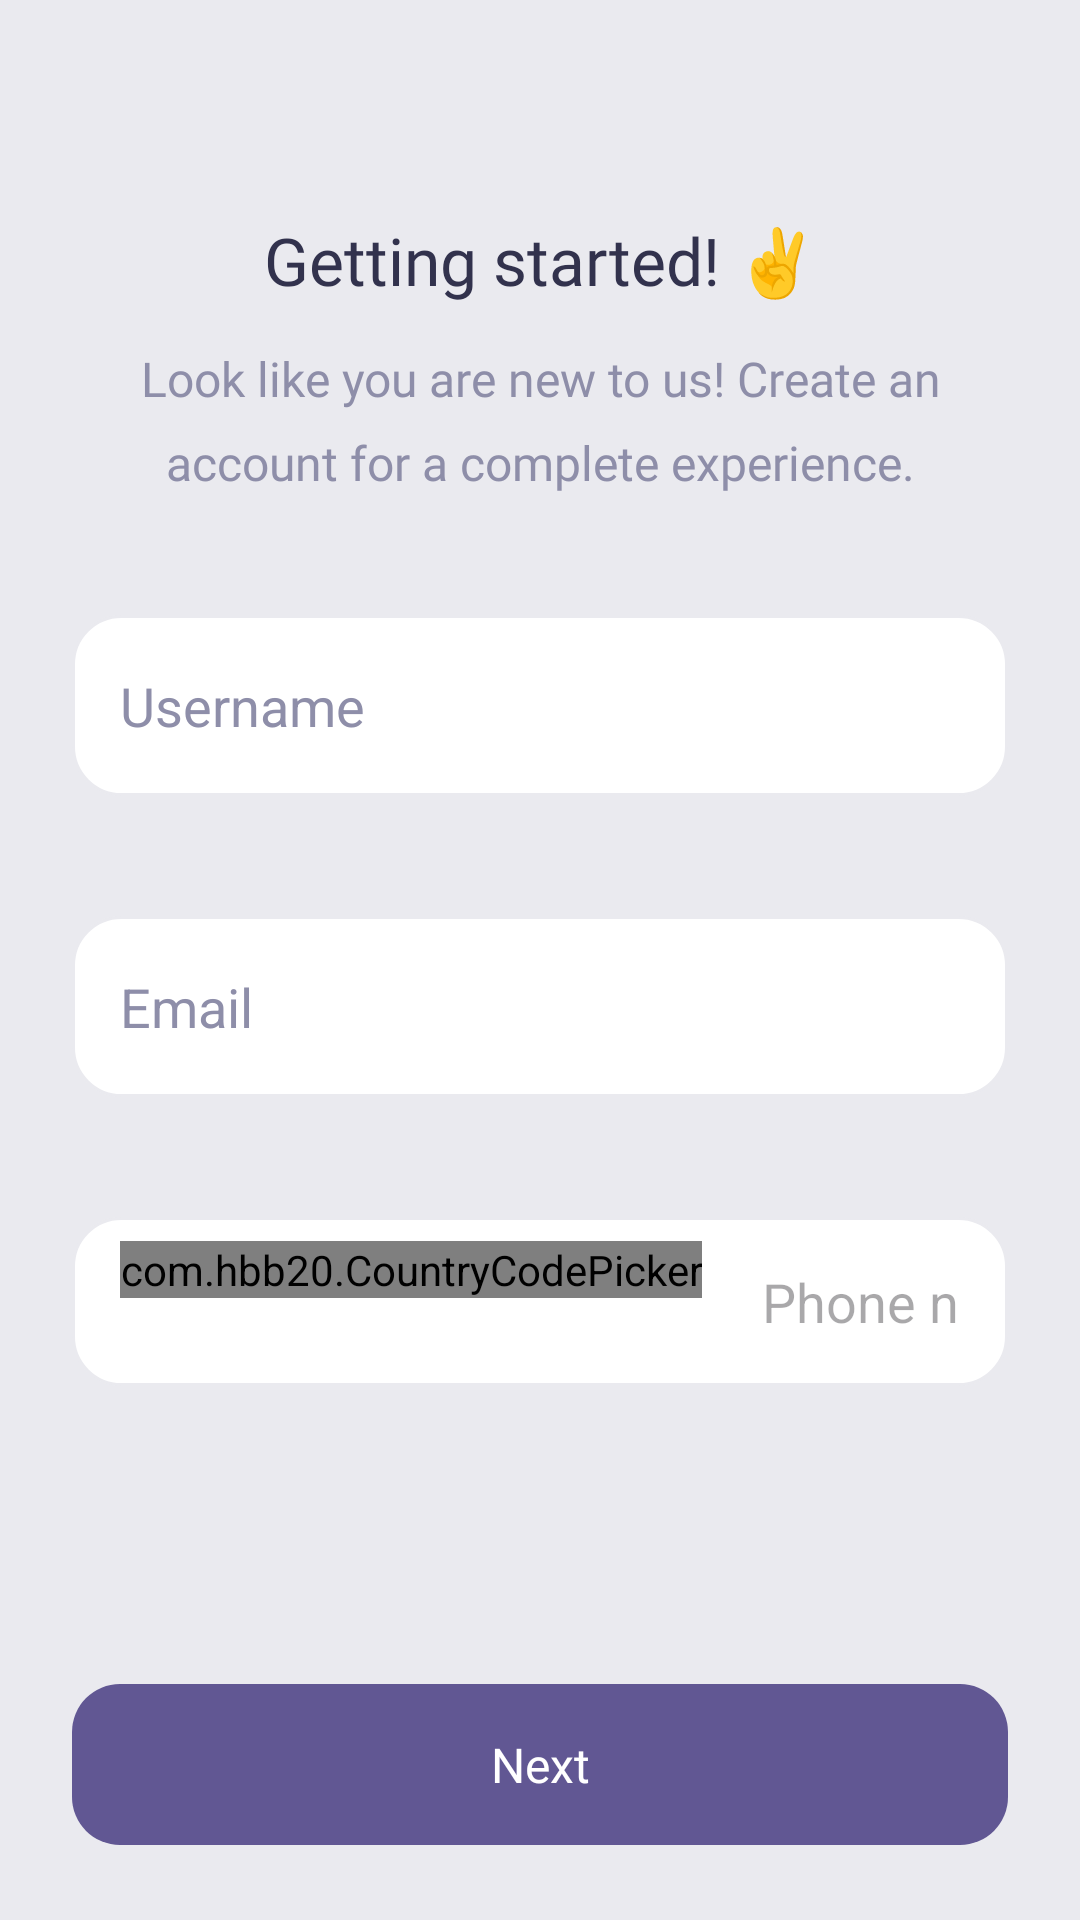

This screen was rendered from an Android layout file. Write that file and the resources it references.
<!-- AndroidManifest.xml: application theme Theme.MenuApp24_08 -->
<!-- res/layout/fragment_create_account.xml -->
<?xml version="1.0" encoding="utf-8"?>
<androidx.constraintlayout.widget.ConstraintLayout xmlns:android="http://schemas.android.com/apk/res/android"
    xmlns:app="http://schemas.android.com/apk/res-auto"
    xmlns:tools="http://schemas.android.com/tools"
    android:layout_width="match_parent"
    android:layout_height="match_parent"
    android:paddingStart="@dimen/d_24"
    android:paddingTop="@dimen/d_72"
    android:paddingEnd="@dimen/d_24"
    android:paddingBottom="@dimen/d_25"
    tools:context=".ui.fragments.CreateAccountFragment"
    android:background="@color/bgColor">

    <TextView
        android:id="@+id/nextButton"
        android:layout_width="0dp"
        android:layout_height="wrap_content"
        android:background="@drawable/get_started_shape"
        android:fontFamily="@font/mulish_medium"
        android:text="@string/next"
        android:textAlignment="center"
        android:textColor="@color/white"
        android:textSize="@dimen/s_16"
        app:layout_constraintBottom_toBottomOf="parent"
        app:layout_constraintEnd_toEndOf="parent"
        app:layout_constraintStart_toStartOf="parent" />

    <TextView
        android:id="@+id/textView6"
        android:layout_width="wrap_content"
        android:layout_height="wrap_content"
        android:fontFamily="@font/dmsans_medium"
        android:text="@string/gettingStarted"
        android:textAlignment="center"
        android:textColor="@color/onboardingTextColor"
        android:textSize="@dimen/s_22"
        app:layout_constraintEnd_toEndOf="parent"
        app:layout_constraintStart_toStartOf="parent"
        app:layout_constraintTop_toTopOf="parent" />

    <TextView
        android:id="@+id/textView11"
        android:layout_width="wrap_content"
        android:layout_height="wrap_content"
        android:layout_marginTop="@dimen/d_14"
        android:fontFamily="@font/mulish_medium"
        android:text="@string/lookLikeYouAreNewUser"
        android:textAlignment="center"
        android:textColor="@color/authTextColor"
        android:textSize="@dimen/s_16"
        app:layout_constraintEnd_toEndOf="parent"
        app:layout_constraintStart_toStartOf="parent"
        app:layout_constraintTop_toBottomOf="@+id/textView6"
        app:lineHeight="@dimen/s_28" />

    <EditText
        android:id="@+id/editTextText"
        android:layout_width="0dp"
        android:layout_height="wrap_content"
        android:layout_marginTop="@dimen/d_40"
        android:background="@drawable/edit_text_shape"
        android:hint="@string/username"
        android:inputType="text"
        android:textColorHint="@color/authTextColor"
        app:layout_constraintEnd_toEndOf="parent"
        app:layout_constraintStart_toStartOf="parent"
        app:layout_constraintTop_toBottomOf="@+id/textView11" />

    <EditText
        android:id="@+id/editTextText2"
        android:layout_width="0dp"
        android:layout_height="wrap_content"
        android:layout_marginTop="@dimen/d_40"
        android:background="@drawable/edit_text_shape"
        android:hint="@string/email"
        android:inputType="text"
        android:textColorHint="@color/authTextColor"
        app:layout_constraintEnd_toEndOf="parent"
        app:layout_constraintStart_toStartOf="parent"
        app:layout_constraintTop_toBottomOf="@+id/editTextText" />



    <LinearLayout
        android:layout_width="match_parent"
        android:layout_height="wrap_content"
        android:orientation="horizontal"
        android:layout_marginTop="40dp"
        app:layout_constraintEnd_toEndOf="parent"
        app:layout_constraintStart_toStartOf="parent"
        app:layout_constraintTop_toBottomOf="@+id/editTextText2"
        android:background="@drawable/phone_number_et_shape">

        <com.hbb20.CountryCodePicker
            android:id="@+id/countyCodePicker"
            android:layout_width="wrap_content"
            android:layout_height="wrap_content"
            app:ccp_autoDetectCountry="true"
            app:ccp_showFullName="false"
            app:ccp_showNameCode="false"
            app:ccp_showPhoneCode="false"
            />

        <Space
            android:layout_width="wrap_content"
            android:layout_height="match_parent"
            android:layout_marginEnd="@dimen/d_10"
            android:layout_marginStart="@dimen/d_10"/>
        <EditText
            android:layout_width="match_parent"
            android:layout_height="wrap_content"
            android:hint="@string/phoneNumber"
            android:inputType="phone"
            android:background="@color/white"
            android:paddingVertical="@dimen/d_8"/>

    </LinearLayout>






</androidx.constraintlayout.widget.ConstraintLayout>
<!-- resources referenced by this layout -->
<resources>
  <color name="authTextColor">#8E8EA9</color>
  <color name="bgColor">#EAEAEF</color>
  <color name="onboardingTextColor">#32324D</color>
  <color name="white">#FFFFFFFF</color>
  <dimen name="d_10">10dp</dimen>
  <dimen name="d_14">14dp</dimen>
  <dimen name="d_24">24dp</dimen>
  <dimen name="d_25">25dp</dimen>
  <dimen name="d_40">40dp</dimen>
  <dimen name="d_72">72dp</dimen>
  <dimen name="d_8">8dp</dimen>
  <dimen name="s_16">16sp</dimen>
  <dimen name="s_22">22sp</dimen>
  <dimen name="s_28">28sp</dimen>
  <!-- drawable edit_text_shape (drawable) -->
  <?xml version="1.0" encoding="utf-8"?>
  <selector xmlns:android="http://schemas.android.com/apk/res/android">
      <item>
          <shape android:shape="rectangle">
              <solid android:color="@color/white"/>
              <stroke android:width="@dimen/d_1" android:color="@color/bgColor"/>
              <corners android:radius="@dimen/d_16"/>
              <padding
                  android:left="@dimen/d_16"
                  android:right="@dimen/d_16"
                  android:top="@dimen/d_18"
                  android:bottom="@dimen/d_18"/>
          </shape>
      </item>
  </selector>
  <!-- drawable get_started_shape (drawable) -->
  <?xml version="1.0" encoding="utf-8"?>
  <selector xmlns:android="http://schemas.android.com/apk/res/android">
      <item>
          <shape android:shape="rectangle">
              <solid android:color="@color/getStartedButtonColor" />
              <corners android:radius="@dimen/d_16"/>
              <padding android:bottom="@dimen/d_16"
                  android:left="@dimen/d_24"
                  android:right="@dimen/d_24"
                  android:top="@dimen/d_16" />
  
  
          </shape>
      </item>
  </selector>
  <!-- drawable phone_number_et_shape (drawable) -->
  <?xml version="1.0" encoding="utf-8"?>
  <selector xmlns:android="http://schemas.android.com/apk/res/android">
      <item>
          <shape android:shape="rectangle">
              <solid android:color="@color/white"/>
              <stroke android:width="@dimen/d_1" android:color="@color/bgColor"/>
              <corners android:radius="@dimen/d_16"/>
              <padding
                  android:left="@dimen/d_16"
                  android:right="@dimen/d_16"
                  android:bottom="@dimen/d_8"
                  android:top="@dimen/d_8"
                  />
          </shape>
      </item>
  </selector>
  <string name="email">Email</string>
  <string name="gettingStarted">Getting started! ✌️</string>
  <string name="lookLikeYouAreNewUser">Look like you are new to us! Create an account for a complete experience.</string>
  <string name="next">Next</string>
  
      // Create Account
  <string name="phoneNumber">Phone number</string>
  <string name="username">Username</string>
  <style name="Theme.MenuApp24_08" parent="Base.Theme.MenuApp24_08" />
  <dimen name="d_1">1dp</dimen>
  <dimen name="d_16">16dp</dimen>
  <dimen name="d_18">18dp</dimen>
  <color name="getStartedButtonColor">#615793</color>
      
      
      // Authentication fragment
  <style name="Base.Theme.MenuApp24_08" parent="Theme.Material3.DayNight.NoActionBar">
          
          
      </style>
</resources>
